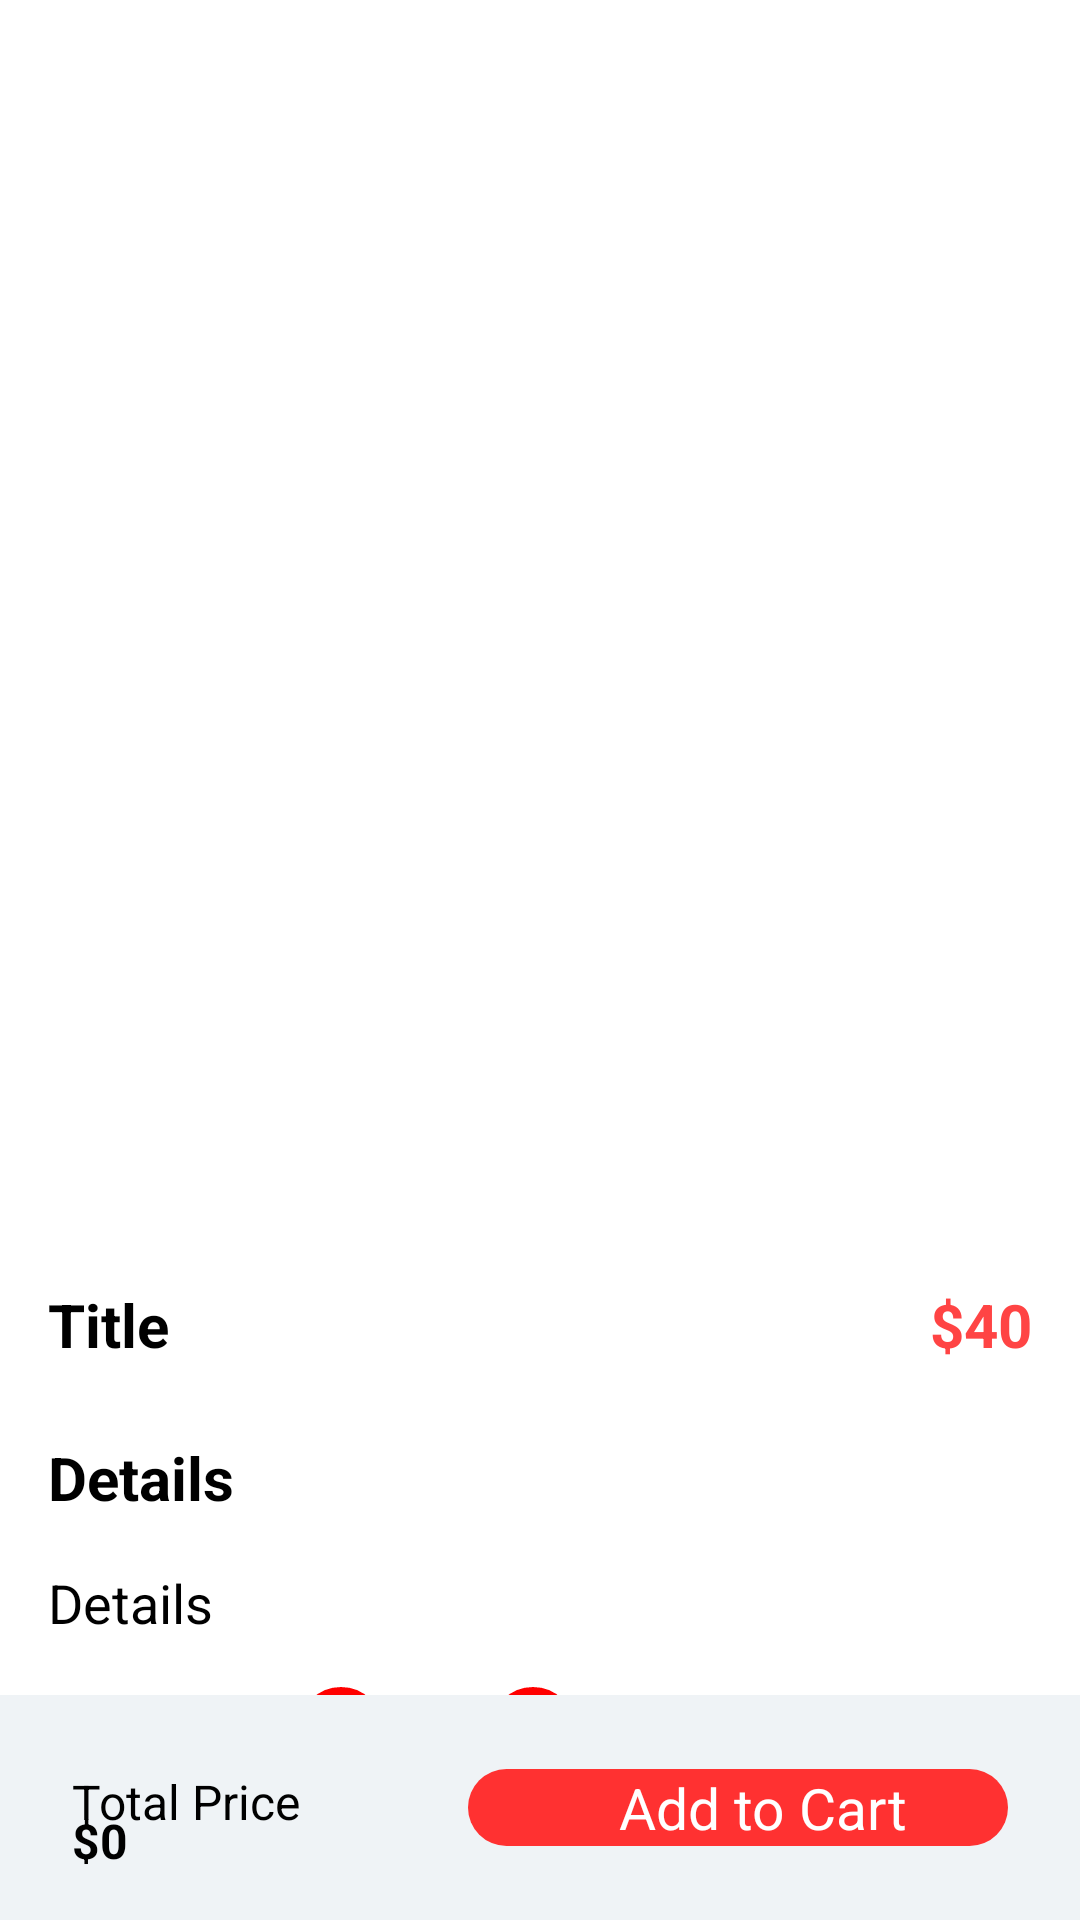

Produce the Android XML layout that renders to this screen, including the resource entries it uses.
<!-- AndroidManifest.xml: application theme Theme.MyApplication -->
<!-- res/layout/detail_page.xml -->
<?xml version="1.0" encoding="utf-8"?>
<androidx.constraintlayout.widget.ConstraintLayout xmlns:android="http://schemas.android.com/apk/res/android"
    xmlns:app="http://schemas.android.com/apk/res-auto"
    xmlns:tools="http://schemas.android.com/tools"
    android:layout_width="match_parent"
    android:layout_height="match_parent">

    <ScrollView
        android:id="@+id/scrollView4"
        android:layout_width="match_parent"
        android:layout_height="match_parent"
        app:layout_constraintStart_toStartOf="parent"
        app:layout_constraintTop_toTopOf="parent">

        <LinearLayout
            android:layout_width="match_parent"
            android:layout_height="wrap_content"
            android:orientation="vertical"
            android:paddingBottom="90dp">

            
            <androidx.constraintlayout.widget.ConstraintLayout
                android:layout_width="match_parent"
                android:layout_height="420dp">

                <ImageView
                    android:id="@+id/imageView"
                    android:layout_width="match_parent"
                    android:layout_height="400dp"
                    tools:src="@tools:sample/avatars"
                    android:scaleType="centerCrop"
                    app:layout_constraintStart_toStartOf="parent"
                    app:layout_constraintTop_toTopOf="parent" />

                <ImageView
                    android:id="@+id/backBtn"
                    android:layout_width="wrap_content"
                    android:layout_height="wrap_content"
                    android:layout_marginStart="24dp"
                    android:layout_marginTop="24dp"
                    android:padding="8dp"
                    app:layout_constraintStart_toStartOf="parent"
                    app:layout_constraintTop_toTopOf="parent"
                    android:background="@drawable/arrow" />

                <ImageView
                    android:id="@+id/loveBtn"
                    android:layout_width="50dp"
                    android:layout_height="50dp"
                    android:layout_marginEnd="8dp"
                    app:layout_constraintBottom_toBottomOf="@+id/imageView"
                    app:layout_constraintEnd_toEndOf="parent"
                    app:layout_constraintTop_toBottomOf="@+id/imageView"
                    app:srcCompat="@drawable/favorite" />
            </androidx.constraintlayout.widget.ConstraintLayout>

            
            <LinearLayout
                android:layout_width="match_parent"
                android:layout_height="wrap_content"
                android:layout_marginStart="16dp"
                android:layout_marginTop="8dp"
                android:layout_marginEnd="16dp"
                android:orientation="horizontal">

                <TextView
                    android:id="@+id/titleTxt"
                    android:layout_width="0dp"
                    android:layout_height="wrap_content"
                    android:layout_weight="1"
                    android:text="Title"
                    android:textSize="20sp"
                    android:textStyle="bold" />

                <TextView
                    android:id="@+id/priceTxt"
                    android:layout_width="wrap_content"
                    android:layout_height="wrap_content"
                    android:text="$40"
                    android:textColor="@android:color/holo_red_light"
                    android:textSize="20sp"
                    android:textStyle="bold" />
            </LinearLayout>

            
            <androidx.constraintlayout.widget.ConstraintLayout
                android:layout_width="match_parent"
                android:layout_height="wrap_content"
                android:layout_marginStart="16dp"
                android:layout_marginEnd="16dp"
                android:layout_marginTop="8dp">

                <RatingBar
                    android:id="@+id/ratingBar"
                    android:layout_width="wrap_content"
                    android:layout_height="wrap_content"
                    style="@android:style/Widget.DeviceDefault.Light.RatingBar.Indicator"
                    android:numStars="5"
                    android:progressTint="#FFC106"
                    android:rating="3.5"
                    android:stepSize="0.1"
                    app:layout_constraintBottom_toBottomOf="parent"
                    app:layout_constraintStart_toStartOf="parent"
                    app:layout_constraintTop_toTopOf="parent"/>
            </androidx.constraintlayout.widget.ConstraintLayout>

            <TextView
                android:id="@+id/textView7"
                android:layout_width="match_parent"
                android:layout_height="wrap_content"
                android:layout_marginStart="16dp"
                android:layout_marginTop="16dp"
                android:text="Details"
                android:textSize="20sp"
                android:textStyle="bold" />

            
            <TextView
                android:id="@+id/detailTxt"
                android:layout_width="match_parent"
                android:layout_height="wrap_content"
                android:layout_marginStart="16dp"
                android:layout_marginTop="16dp"
                android:text="Details"
                android:textSize="18sp" />

            <androidx.constraintlayout.widget.ConstraintLayout
                android:layout_width="match_parent"
                android:layout_height="wrap_content"
                android:layout_marginStart="16dp"
                android:layout_marginTop="16dp"
                android:layout_marginEnd="16dp">

                <TextView
                    android:id="@+id/QuantityTxt"
                    android:layout_width="wrap_content"
                    android:layout_height="wrap_content"
                    android:text="Quantity"
                    android:textSize="18sp"
                    android:textStyle="bold"
                    app:layout_constraintBottom_toBottomOf="parent"
                    app:layout_constraintStart_toStartOf="parent"
                    app:layout_constraintTop_toTopOf="parent" />

                <TextView
                    android:id="@+id/minusBtn"
                    android:layout_width="28dp"
                    android:layout_height="28dp"
                    android:textColor="@color/white"
                    android:textStyle="bold"
                    android:textSize="16sp"
                    android:background="@drawable/oval_btn"
                    android:text="-"
                    android:gravity="center"
                    android:layout_marginStart="16dp"
                    app:layout_constraintBottom_toBottomOf="parent"
                    app:layout_constraintStart_toEndOf="@id/QuantityTxt"
                    app:layout_constraintTop_toTopOf="parent"/>

                <TextView
                    android:id="@+id/numTxt"
                    android:layout_width="20dp"
                    android:layout_height="wrap_content"
                    android:layout_marginStart="8dp"
                    android:text="0"
                    android:gravity="center"
                    android:textSize="16sp"
                    android:textStyle="bold"
                    app:layout_constraintBottom_toBottomOf="parent"
                    app:layout_constraintStart_toEndOf="@id/minusBtn"
                    app:layout_constraintTop_toTopOf="parent"/>

                <TextView
                    android:id="@+id/plusBtn"
                    android:layout_width="28dp"
                    android:layout_height="28dp"
                    android:textColor="@color/white"
                    android:textStyle="bold"
                    android:textSize="16sp"
                    android:background="@drawable/oval_btn"
                    android:text="+"
                    android:gravity="center"
                    android:layout_marginStart="8dp"
                    app:layout_constraintBottom_toBottomOf="parent"
                    app:layout_constraintStart_toEndOf="@id/numTxt"
                    app:layout_constraintTop_toTopOf="parent"/>
            </androidx.constraintlayout.widget.ConstraintLayout>

        </LinearLayout>
    </ScrollView>

    <androidx.constraintlayout.widget.ConstraintLayout
        android:layout_width="0dp"
        android:layout_height="75dp"
        app:layout_constraintBottom_toBottomOf="parent"
        app:layout_constraintEnd_toEndOf="parent"
        android:background="@color/background_color"
        app:layout_constraintStart_toStartOf="parent">

        <androidx.appcompat.widget.AppCompatButton
            android:id="@+id/addBtn"
            android:layout_width="180dp"
            android:layout_height="wrap_content"
            android:layout_marginEnd="24dp"
            android:text="Add to Cart"
            style="@android:style/Widget.Button"
            android:background="@drawable/red_button"
            android:textSize="19sp"
            android:textColor="@color/white"
            android:drawableStart="@drawable/cart"
            android:paddingStart="16sp"
            app:layout_constraintBottom_toBottomOf="parent"
            app:layout_constraintEnd_toEndOf="parent"
            app:layout_constraintTop_toTopOf="parent" />

        <TextView
            android:id="@+id/textView24"
            android:layout_width="wrap_content"
            android:layout_height="wrap_content"
            android:layout_marginStart="24dp"
            android:text="Total Price"
            android:textSize="16sp"
            android:textColor="@color/black"
            app:layout_constraintStart_toStartOf="parent"
            app:layout_constraintTop_toTopOf="@id/addBtn"/>

        <TextView
            android:id="@+id/textView25"
            android:layout_width="wrap_content"
            android:layout_height="wrap_content"
            android:text="$0"
            android:textSize="16sp"
            android:textStyle="bold"
            android:textColor="@color/black"
            app:layout_constraintBottom_toBottomOf="@id/addBtn"
            app:layout_constraintStart_toStartOf="@id/textView24"
            app:layout_constraintTop_toBottomOf="@id/textView24"/>
    </androidx.constraintlayout.widget.ConstraintLayout>

</androidx.constraintlayout.widget.ConstraintLayout>
<!-- resources referenced by this layout -->
<resources>
  <color name="background_color">#eff3f6</color>
  <color name="black">#FF000000</color>
  <color name="white">#FFFFFFFF</color>
  <!-- drawable favorite (drawable) -->
  <?xml version="1.0" encoding="utf-8"?>
  <selector xmlns:android="http://schemas.android.com/apk/res/android">
      <item android:state_activated="true" android:drawable="@drawable/floating_love_btn_active"/>
      <item android:drawable="@drawable/floating_love_btn" /> 
  </selector>
  <!-- drawable oval_btn (drawable) -->
  <?xml version="1.0" encoding="utf-8"?>
  
  <selector xmlns:android="http://schemas.android.com/apk/res/android">
      <item>
          <shape android:shape="oval">
              <solid android:color="#FF0000"/> 
              <stroke android:width="3dp" android:color="#FF0000"/> 
          </shape>
      </item>
  </selector>
  <!-- drawable red_button (drawable) -->
  <?xml version="1.0" encoding="utf-8"?>
  
  <shape xmlns:android="http://schemas.android.com/apk/res/android"
      android:shape="rectangle">
      <corners android:radius="16dp" /> 
      <solid android:color="@color/primary_color" /> 
  </shape>
  <!-- drawable floating_love_btn_active (drawable) -->
  <?xml version="1.0" encoding="utf-8"?>
  <layer-list xmlns:android="http://schemas.android.com/apk/res/android">
      <item>
          <shape android:shape="oval">
              <corners android:radius="20dp"/>
              <solid android:color="@color/block_color"/>
          </shape>
      </item>
      <item
          android:drawable="@drawable/small_heart_active">
      </item>
  </layer-list>
  <!-- drawable floating_love_btn (drawable) -->
  <?xml version="1.0" encoding="utf-8"?>
  <layer-list xmlns:android="http://schemas.android.com/apk/res/android">
      <item>
          <shape android:shape="oval">
              <corners android:radius="20dp"/>
              <solid android:color="@color/block_color"/>
          </shape>
      </item>
      <item
          android:drawable="@drawable/small_heart">
      </item>
  </layer-list>
  <color name="primary_color">#ff3131</color>
  <color name="block_color">#ffffff</color>
  <!-- drawable small_heart_active (drawable) -->
  <?xml version="1.0" encoding="utf-8"?>
  <inset xmlns:android="http://schemas.android.com/apk/res/android"
      android:drawable="@drawable/love2_solid_active"
      android:insetTop="100dp"
      android:insetLeft="100dp"
      android:insetRight="100dp"
      android:insetBottom="100dp"
      />
  <!-- drawable small_heart (drawable) -->
  <?xml version="1.0" encoding="utf-8"?>
  <inset xmlns:android="http://schemas.android.com/apk/res/android"
      android:drawable="@drawable/love2_active"
      android:insetTop="100dp"
      android:insetLeft="100dp"
      android:insetRight="100dp"
      android:insetBottom="100dp"
      />
  <!-- drawable love2_solid_active (drawable) -->
  <?xml version="1.0" encoding="utf-8"?>
  <layer-list xmlns:android="http://schemas.android.com/apk/res/android">
      <item>
          <bitmap
              android:src="@drawable/love2_solid"
              android:gravity="center"
              android:scaleType="fitCenter"
              android:tint="@color/primary_highlight_color" />
      </item>
  </layer-list>
  <!-- drawable love2_active (drawable) -->
  <?xml version="1.0" encoding="utf-8"?>
  <layer-list xmlns:android="http://schemas.android.com/apk/res/android">
      <item>
          <bitmap
              android:src="@drawable/love2"
              android:gravity="center"
              android:scaleType="fitCenter"
              android:tint="@color/primary_color" />
      </item>
  </layer-list>
  <color name="primary_highlight_color">#FF5E5E</color>
  <!-- drawable love2: png bitmap (drawable, 13431 bytes) -->
</resources>
